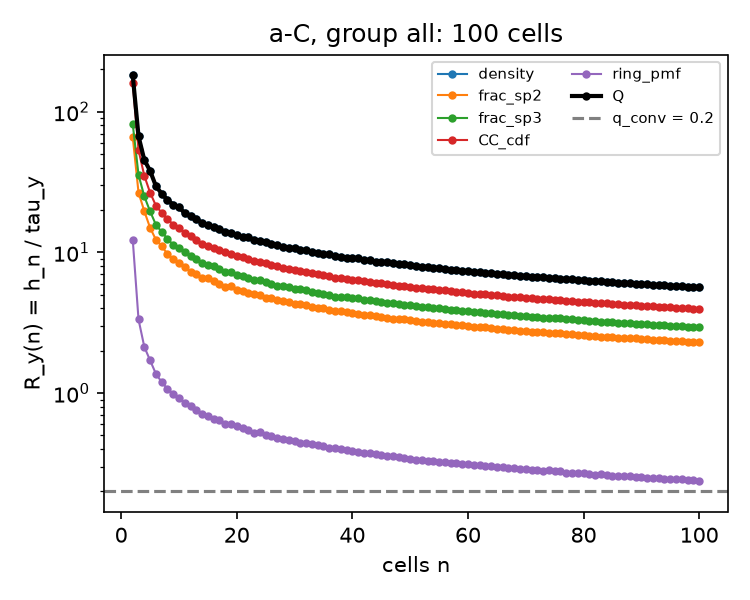

Values plotted in this chart, from the file beside it:
group, n, descriptor, kind, R_median, R_q25, R_q75
all, 2, density, density, 181.5, 97.74, 317.7
all, 2, frac_sp2, fraction, 66.18, 17.65, 136
all, 2, frac_sp3, fraction, 81.62, 24.63, 166.2
all, 2, CC_cdf, cdf, 160.3, 100, 236
all, 2, ring_pmf, pmf, 12.32, 8.573, 16.6
all, 2, Q, max, 181.5, , 
all, 3, density, density, 66.96, 45.29, 96.96
all, 3, frac_sp2, fraction, 26.64, 17.39, 38.69
all, 3, frac_sp3, fraction, 35.61, 23.6, 48.53
all, 3, CC_cdf, cdf, 53.44, 40.08, 66.27
all, 3, ring_pmf, pmf, 3.338, 2.715, 4.328
all, 3, Q, max, 66.96, , 
all, 4, density, density, 45.46, 36.75, 53.63
all, 4, frac_sp2, fraction, 19.66, 12.68, 22.9
all, 4, frac_sp3, fraction, 25.04, 18.51, 28.64
all, 4, CC_cdf, cdf, 35.09, 27.95, 39.38
all, 4, ring_pmf, pmf, 2.133, 1.8, 2.497
all, 4, Q, max, 45.46, , 
all, 5, density, density, 38.02, 30.41, 42.71
all, 5, frac_sp2, fraction, 14.97, 9.387, 16.73
all, 5, frac_sp3, fraction, 19.6, 13.64, 21.05
all, 5, CC_cdf, cdf, 26.62, 22.22, 30.04
all, 5, ring_pmf, pmf, 1.709, 1.381, 1.985
all, 5, Q, max, 38.02, , 
all, 6, density, density, 29.68, 25.36, 33.19
all, 6, frac_sp2, fraction, 12.34, 8.07, 13.68
all, 6, frac_sp3, fraction, 15.76, 12.33, 17.82
all, 6, CC_cdf, cdf, 21.55, 19.13, 24.52
all, 6, ring_pmf, pmf, 1.374, 1.232, 1.689
all, 6, Q, max, 29.68, , 
all, 7, density, density, 26.16, 21.68, 29.96
all, 7, frac_sp2, fraction, 11.1, 9.108, 12.51
all, 7, frac_sp3, fraction, 14, 11.87, 15.83
all, 7, CC_cdf, cdf, 19.12, 16.73, 21.42
all, 7, ring_pmf, pmf, 1.199, 1.045, 1.369
all, 7, Q, max, 26.16, , 
all, 8, density, density, 23.65, 20.68, 26.79
all, 8, frac_sp2, fraction, 9.75, 8.687, 10.98
all, 8, frac_sp3, fraction, 12.5, 11.34, 13.7
all, 8, CC_cdf, cdf, 17.38, 15.93, 18.64
all, 8, ring_pmf, pmf, 1.072, 0.9519, 1.22
all, 8, Q, max, 23.65, , 
all, 9, density, density, 21.84, 19.66, 25.09
all, 9, frac_sp2, fraction, 9.005, 7.624, 9.923
all, 9, frac_sp3, fraction, 11.34, 10.27, 12.48
all, 9, CC_cdf, cdf, 15.76, 14.19, 17.24
all, 9, ring_pmf, pmf, 0.9907, 0.8887, 1.118
all, 9, Q, max, 21.84, , 
all, 10, density, density, 20.99, 17.76, 22.84
all, 10, frac_sp2, fraction, 8.451, 7.434, 9.234
all, 10, frac_sp3, fraction, 10.83, 9.526, 11.58
all, 10, CC_cdf, cdf, 14.88, 13.4, 16.12
all, 10, ring_pmf, pmf, 0.9236, 0.8287, 1.051
all, 10, Q, max, 20.99, , 
all, 11, density, density, 19, 17.16, 21.28
all, 11, frac_sp2, fraction, 7.933, 6.988, 8.563
all, 11, frac_sp3, fraction, 9.988, 9.086, 10.63
all, 11, CC_cdf, cdf, 13.72, 12.44, 14.7
all, 11, ring_pmf, pmf, 0.8539, 0.7534, 0.9567
all, 11, Q, max, 19, , 
... 534 more rows
